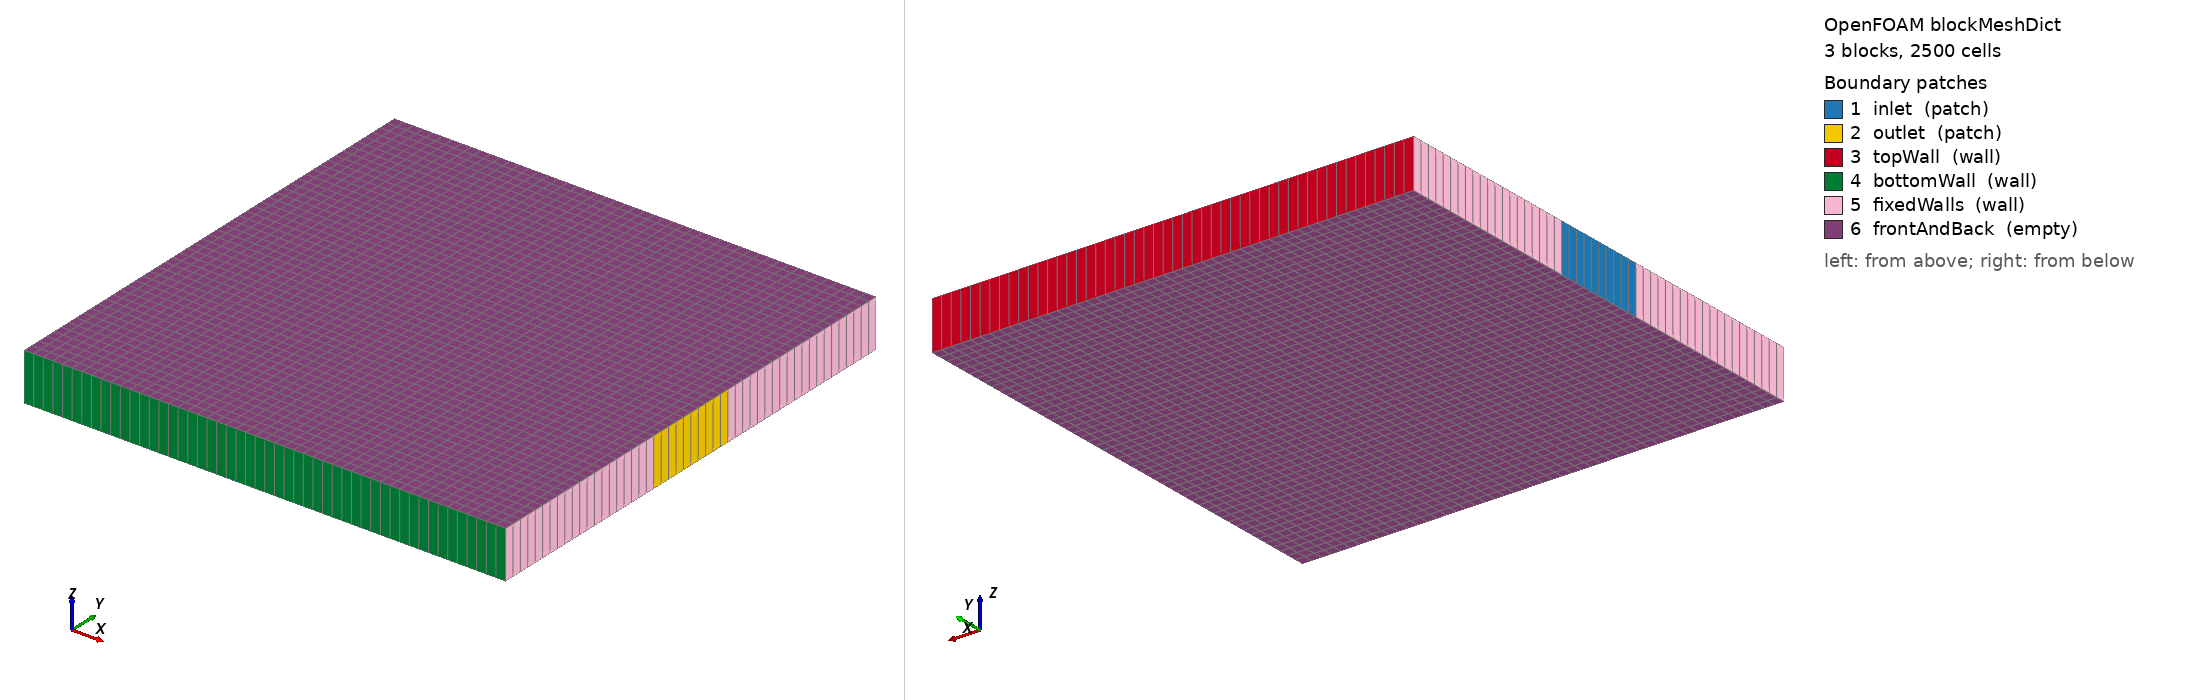

OpenFOAM case: the mesh blockMesh builds from blockMeshDict, 3 block(s), 2500 cells. Boundary patches (legend numbers): 1 inlet (patch), 2 outlet (patch), 3 topWall (wall), 4 bottomWall (wall), 5 fixedWalls (wall), 6 frontAndBack (empty). Left view from above one corner, right view from below the opposite corner. Boundary conditions: 9 field file(s) under 0/ or 0.orig/; 6 of 6 drawn patches have an entry in a shipped field file.

=== system/blockMeshDict ===
/*--------------------------------*- C++ -*----------------------------------*\
| =========                 |                                                 |
| \\      /  F ield         | OpenFOAM: The Open Source CFD Toolbox           |
|  \\    /   O peration     | Version:  v2606                                 |
|   \\  /    A nd           | Website:  www.openfoam.com                      |
|    \\/     M anipulation  |                                                 |
\*---------------------------------------------------------------------------*/
FoamFile
{
    version     2.0;
    format      ascii;
    class       dictionary;
    object      blockMeshDict;
}
// * * * * * * * * * * * * * * * * * * * * * * * * * * * * * * * * * * * * * //
// VMFL034 CMSMPR box: square side 0.1 m; inlet opening 0.02 m (left, mid-height),
// outlet opening 0.02 m (right, mid-height); top/bottom walls moving toward outlet.
// 2-D (single cell in z, depth 0.01 m; empty front/back). tau = V/Q = 100 s is
// independent of the z depth (both V and Q carry it).

scale   1;

vertices
(
    // z = 0 plane
    (0    0     0)      // 0
    (0.1  0     0)      // 1
    (0.1  0.04  0)      // 2
    (0    0.04  0)      // 3
    (0.1  0.06  0)      // 4
    (0    0.06  0)      // 5
    (0.1  0.1   0)      // 6
    (0    0.1   0)      // 7
    // z = 0.01 plane
    (0    0     0.01)   // 8
    (0.1  0     0.01)   // 9
    (0.1  0.04  0.01)   // 10
    (0    0.04  0.01)   // 11
    (0.1  0.06  0.01)   // 12
    (0    0.06  0.01)   // 13
    (0.1  0.1   0.01)   // 14
    (0    0.1   0.01)   // 15
);

blocks
(
    // band 0: y in [0, 0.04]
    hex (0 1 2 3 8 9 10 11)    (50 20 1) simpleGrading (1 1 1)
    // band 1: y in [0.04, 0.06]  (carries inlet on left, outlet on right)
    hex (3 2 4 5 11 10 12 13)  (50 10 1) simpleGrading (1 1 1)
    // band 2: y in [0.06, 0.1]
    hex (5 4 6 7 13 12 14 15)  (50 20 1) simpleGrading (1 1 1)
);

edges
(
);

patches
(
    patch inlet
    (
        (3 11 13 5)
    )
    patch outlet
    (
        (2 4 12 10)
    )
    wall topWall
    (
        (7 6 14 15)
    )
    wall bottomWall
    (
        (0 1 9 8)
    )
    wall fixedWalls
    (
        (0 3 11 8)     // left, band 0
        (5 7 15 13)    // left, band 2
        (1 2 10 9)     // right, band 0
        (4 6 14 12)    // right, band 2
    )
    empty frontAndBack
    (
        (0 3 2 1)      // z=0, band 0
        (3 5 4 2)      // z=0, band 1
        (5 7 6 4)      // z=0, band 2
        (8 9 10 11)    // z=0.01, band 0
        (11 10 12 13)  // z=0.01, band 1
        (13 12 14 15)  // z=0.01, band 2
    )
);

mergePatchPairs
(
);


// ************************************************************************* //


=== 0.orig/T.water ===
/*--------------------------------*- C++ -*----------------------------------*\
| =========                 |                                                 |
| \\      /  F ield         | OpenFOAM: The Open Source CFD Toolbox           |
|  \\    /   O peration     | Version:  v2606                                 |
|   \\  /    A nd           | Website:  www.openfoam.com                      |
|    \\/     M anipulation  |                                                 |
\*---------------------------------------------------------------------------*/
FoamFile
{
    version     2.0;
    format      ascii;
    class       volScalarField;
    object      T.water;
}
// * * * * * * * * * * * * * * * * * * * * * * * * * * * * * * * * * * * * * //

dimensions          [0 0 0 1 0 0 0];

internalField       uniform 350;

boundaryField
{
    topWall
    {
        type               zeroGradient;
    }
    bottomWall
    {
        type               zeroGradient;
    }
    fixedWalls
    {
        type               zeroGradient;
    }
    frontAndBack
    {
        type            empty;
    }

    outlet
    {
        type               inletOutlet;
        phi                phi.water;
        inletValue         $internalField;
        value              $internalField;
    }

    inlet
    {
        type               fixedValue;
        value              $internalField;
    }
}


// ************************************************************************* //


=== 0.orig/Theta ===
/*--------------------------------*- C++ -*----------------------------------*\
| =========                 |                                                 |
| \\      /  F ield         | OpenFOAM: The Open Source CFD Toolbox           |
|  \\    /   O peration     | Version:  v2606                                 |
|   \\  /    A nd           | Website:  www.openfoam.com                      |
|    \\/     M anipulation  |                                                 |
\*---------------------------------------------------------------------------*/
FoamFile
{
    version     2.0;
    format      ascii;
    class       volScalarField;
    object      Theta;
}
// * * * * * * * * * * * * * * * * * * * * * * * * * * * * * * * * * * * * * //

dimensions          [0 2 -2 0 0 0 0];

internalField   uniform 0.0;

boundaryField
{
    inlet
    {
        type            fixedValue;
        value           uniform 1.0e-7;
    }

    outlet
    {
        type            inletOutlet;
        inletValue      uniform 1.0e-7;
        value           uniform 1.0e-7;
    }

    topWall
    {
        type            zeroGradient;
    }
    bottomWall
    {
        type            zeroGradient;
    }
    fixedWalls
    {
        type            zeroGradient;
    }
    frontAndBack
    {
        type            empty;
    }
}


// ************************************************************************* //


=== 0.orig/U.air ===
/*--------------------------------*- C++ -*----------------------------------*\
| =========                 |                                                 |
| \\      /  F ield         | OpenFOAM: The Open Source CFD Toolbox           |
|  \\    /   O peration     | Version:  v2606                                 |
|   \\  /    A nd           | Website:  www.openfoam.com                      |
|    \\/     M anipulation  |                                                 |
\*---------------------------------------------------------------------------*/
FoamFile
{
    version     2.0;
    format      ascii;
    class       volVectorField;
    object      U.air;
}
// * * * * * * * * * * * * * * * * * * * * * * * * * * * * * * * * * * * * * //

dimensions      [0 1 -1 0 0 0 0];

internalField   uniform (0 0 0);

boundaryField
{
    inlet
    {
        type               fixedValue;
        value              uniform (0.1 0 0);
    }

    outlet
    {
        type               pressureInletOutletVelocity;
        phi                phi.air;
        value              $internalField;
    }

    topWall
    {
        type            fixedValue;
        value           uniform (6.06 0 0);
    }
    bottomWall
    {
        type            fixedValue;
        value           uniform (6.0 0 0);
    }
    fixedWalls
    {
        type            fixedValue;
        value           uniform (0 0 0);
    }
    frontAndBack
    {
        type            empty;
    }
}


// ************************************************************************* //


=== 0.orig/alphat.water ===
/*--------------------------------*- C++ -*----------------------------------*\
| =========                 |                                                 |
| \\      /  F ield         | OpenFOAM: The Open Source CFD Toolbox           |
|  \\    /   O peration     | Version:  v2606                                 |
|   \\  /    A nd           | Website:  www.openfoam.com                      |
|    \\/     M anipulation  |                                                 |
\*---------------------------------------------------------------------------*/
FoamFile
{
    version     2.0;
    format      ascii;
    class       volScalarField;
    object      alphat.water;
}
// * * * * * * * * * * * * * * * * * * * * * * * * * * * * * * * * * * * * * //

dimensions      [1 -1 -1 0 0 0 0];

internalField   uniform 0;

boundaryField
{
    inlet
    {
        type            calculated;
        value           $internalField;
    }

    outlet
    {
        type            calculated;
        value           $internalField;
    }

    topWall
    {
        type            compressible::alphatWallFunction;
        Prt             0.85;
        value           $internalField;
    }
    bottomWall
    {
        type            compressible::alphatWallFunction;
        Prt             0.85;
        value           $internalField;
    }
    fixedWalls
    {
        type            compressible::alphatWallFunction;
        Prt             0.85;
        value           $internalField;
    }
    frontAndBack
    {
        type            empty;
    }
}


// ************************************************************************* //


=== 0.orig/k.air ===
/*--------------------------------*- C++ -*----------------------------------*\
| =========                 |                                                 |
| \\      /  F ield         | OpenFOAM: The Open Source CFD Toolbox           |
|  \\    /   O peration     | Version:  v2606                                 |
|   \\  /    A nd           | Website:  www.openfoam.com                      |
|    \\/     M anipulation  |                                                 |
\*---------------------------------------------------------------------------*/
FoamFile
{
    version     2.0;
    format      ascii;
    class       volScalarField;
    object      k.air;
}
// * * * * * * * * * * * * * * * * * * * * * * * * * * * * * * * * * * * * * //

dimensions      [0 2 -2 0 0 0 0];

internalField   uniform 3.75e-5;

boundaryField
{
    inlet
    {
        type            fixedValue;
        value           $internalField;
    }

    outlet
    {
        type            inletOutlet;
        phi             phi.air;
        inletValue      $internalField;
        value           $internalField;
    }

    topWall
    {
        type            kqRWallFunction;
        value           $internalField;
    }
    bottomWall
    {
        type            kqRWallFunction;
        value           $internalField;
    }
    fixedWalls
    {
        type            kqRWallFunction;
        value           $internalField;
    }
    frontAndBack
    {
        type            empty;
    }
}


// ************************************************************************* //


=== 0.orig/km ===
/*--------------------------------*- C++ -*----------------------------------*\
| =========                 |                                                 |
| \\      /  F ield         | OpenFOAM: The Open Source CFD Toolbox           |
|  \\    /   O peration     | Version:  v2606                                 |
|   \\  /    A nd           | Website:  www.openfoam.com                      |
|    \\/     M anipulation  |                                                 |
\*---------------------------------------------------------------------------*/
FoamFile
{
    version     2.0;
    format      ascii;
    class       volScalarField;
    object      km;
}
// * * * * * * * * * * * * * * * * * * * * * * * * * * * * * * * * * * * * * //

dimensions      [0 2 -2 0 0 0 0];

internalField   uniform 3.75e-5;

boundaryField
{
    inlet
    {
        type            fixedValue;
        value           $internalField;
    }

    outlet
    {
        type            inletOutlet;
        phi             phim;
        inletValue      $internalField;
        value           $internalField;
    }

    topWall
    {
        type            zeroGradient;
        value           $internalField;
    }
    bottomWall
    {
        type            zeroGradient;
        value           $internalField;
    }
    fixedWalls
    {
        type            zeroGradient;
        value           $internalField;
    }
    frontAndBack
    {
        type            empty;
    }
}


// ************************************************************************* //


=== 0.orig/nut.air ===
/*--------------------------------*- C++ -*----------------------------------*\
| =========                 |                                                 |
| \\      /  F ield         | OpenFOAM: The Open Source CFD Toolbox           |
|  \\    /   O peration     | Version:  v2606                                 |
|   \\  /    A nd           | Website:  www.openfoam.com                      |
|    \\/     M anipulation  |                                                 |
\*---------------------------------------------------------------------------*/
FoamFile
{
    version     2.0;
    format      ascii;
    class       volScalarField;
    object      nut.air;
}
// * * * * * * * * * * * * * * * * * * * * * * * * * * * * * * * * * * * * * //

dimensions      [0 2 -1 0 0 0 0];

internalField   uniform 1e-8;

boundaryField
{
    inlet
    {
        type            calculated;
        value           $internalField;
    }

    outlet
    {
        type            calculated;
        value           $internalField;
    }

    topWall
    {
        type            nutkWallFunction;
        value           $internalField;
    }
    bottomWall
    {
        type            nutkWallFunction;
        value           $internalField;
    }
    fixedWalls
    {
        type            nutkWallFunction;
        value           $internalField;
    }
    frontAndBack
    {
        type            empty;
    }
}


// ************************************************************************* //


=== 0.orig/p ===
/*--------------------------------*- C++ -*----------------------------------*\
| =========                 |                                                 |
| \\      /  F ield         | OpenFOAM: The Open Source CFD Toolbox           |
|  \\    /   O peration     | Version:  v2606                                 |
|   \\  /    A nd           | Website:  www.openfoam.com                      |
|    \\/     M anipulation  |                                                 |
\*---------------------------------------------------------------------------*/
FoamFile
{
    version     2.0;
    format      ascii;
    class       volScalarField;
    object      p;
}
// * * * * * * * * * * * * * * * * * * * * * * * * * * * * * * * * * * * * * //

dimensions          [1 -1 -2 0 0 0 0];

internalField       uniform 1e5;

boundaryField
{
    inlet
    {
        type               calculated;
        value              $internalField;
    }

    outlet
    {
        type               calculated;
        value              $internalField;
    }

    topWall
    {
        type               calculated;
        value              $internalField;
    }
    bottomWall
    {
        type               calculated;
        value              $internalField;
    }
    fixedWalls
    {
        type               calculated;
        value              $internalField;
    }
    frontAndBack
    {
        type            empty;
    }
}


// ************************************************************************* //


=== 0.orig/p_rgh ===
/*--------------------------------*- C++ -*----------------------------------*\
| =========                 |                                                 |
| \\      /  F ield         | OpenFOAM: The Open Source CFD Toolbox           |
|  \\    /   O peration     | Version:  v2606                                 |
|   \\  /    A nd           | Website:  www.openfoam.com                      |
|    \\/     M anipulation  |                                                 |
\*---------------------------------------------------------------------------*/
FoamFile
{
    version     2.0;
    format      ascii;
    class       volScalarField;
    object      p_rgh;
}
// * * * * * * * * * * * * * * * * * * * * * * * * * * * * * * * * * * * * * //

dimensions          [1 -1 -2 0 0 0 0];

internalField       uniform 1e5;

boundaryField
{
    inlet
    {
        type               fixedFluxPressure;
        value              $internalField;
    }

    outlet
    {
        type               prghPressure;
        p                  $internalField;
        value              $internalField;
    }

    topWall
    {
        type               fixedFluxPressure;
        value              $internalField;
    }
    bottomWall
    {
        type               fixedFluxPressure;
        value              $internalField;
    }
    fixedWalls
    {
        type               fixedFluxPressure;
        value              $internalField;
    }
    frontAndBack
    {
        type            empty;
    }
}


// ************************************************************************* //
